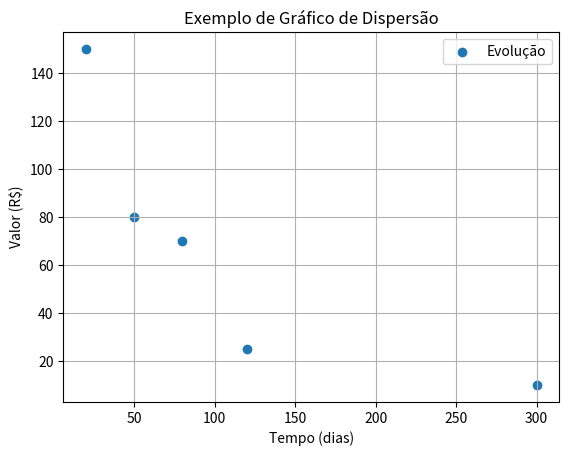

Here is the Python script that generated this plot:
try:
    import matplotlib.pyplot as plt
except ImportError:
    plt - None

precos = [50, 120, 300, 80, 20] 
estoque = [80, 25, 10, 70, 150]

plt.scatter(precos, estoque)
plt.title("Exemplo de Gráfico de Dispersão")
plt.xlabel("Tempo (dias)")
plt.ylabel("Valor (R$)")
plt.legend(labels=['Evolução'])
plt.grid(True)
plt.show()